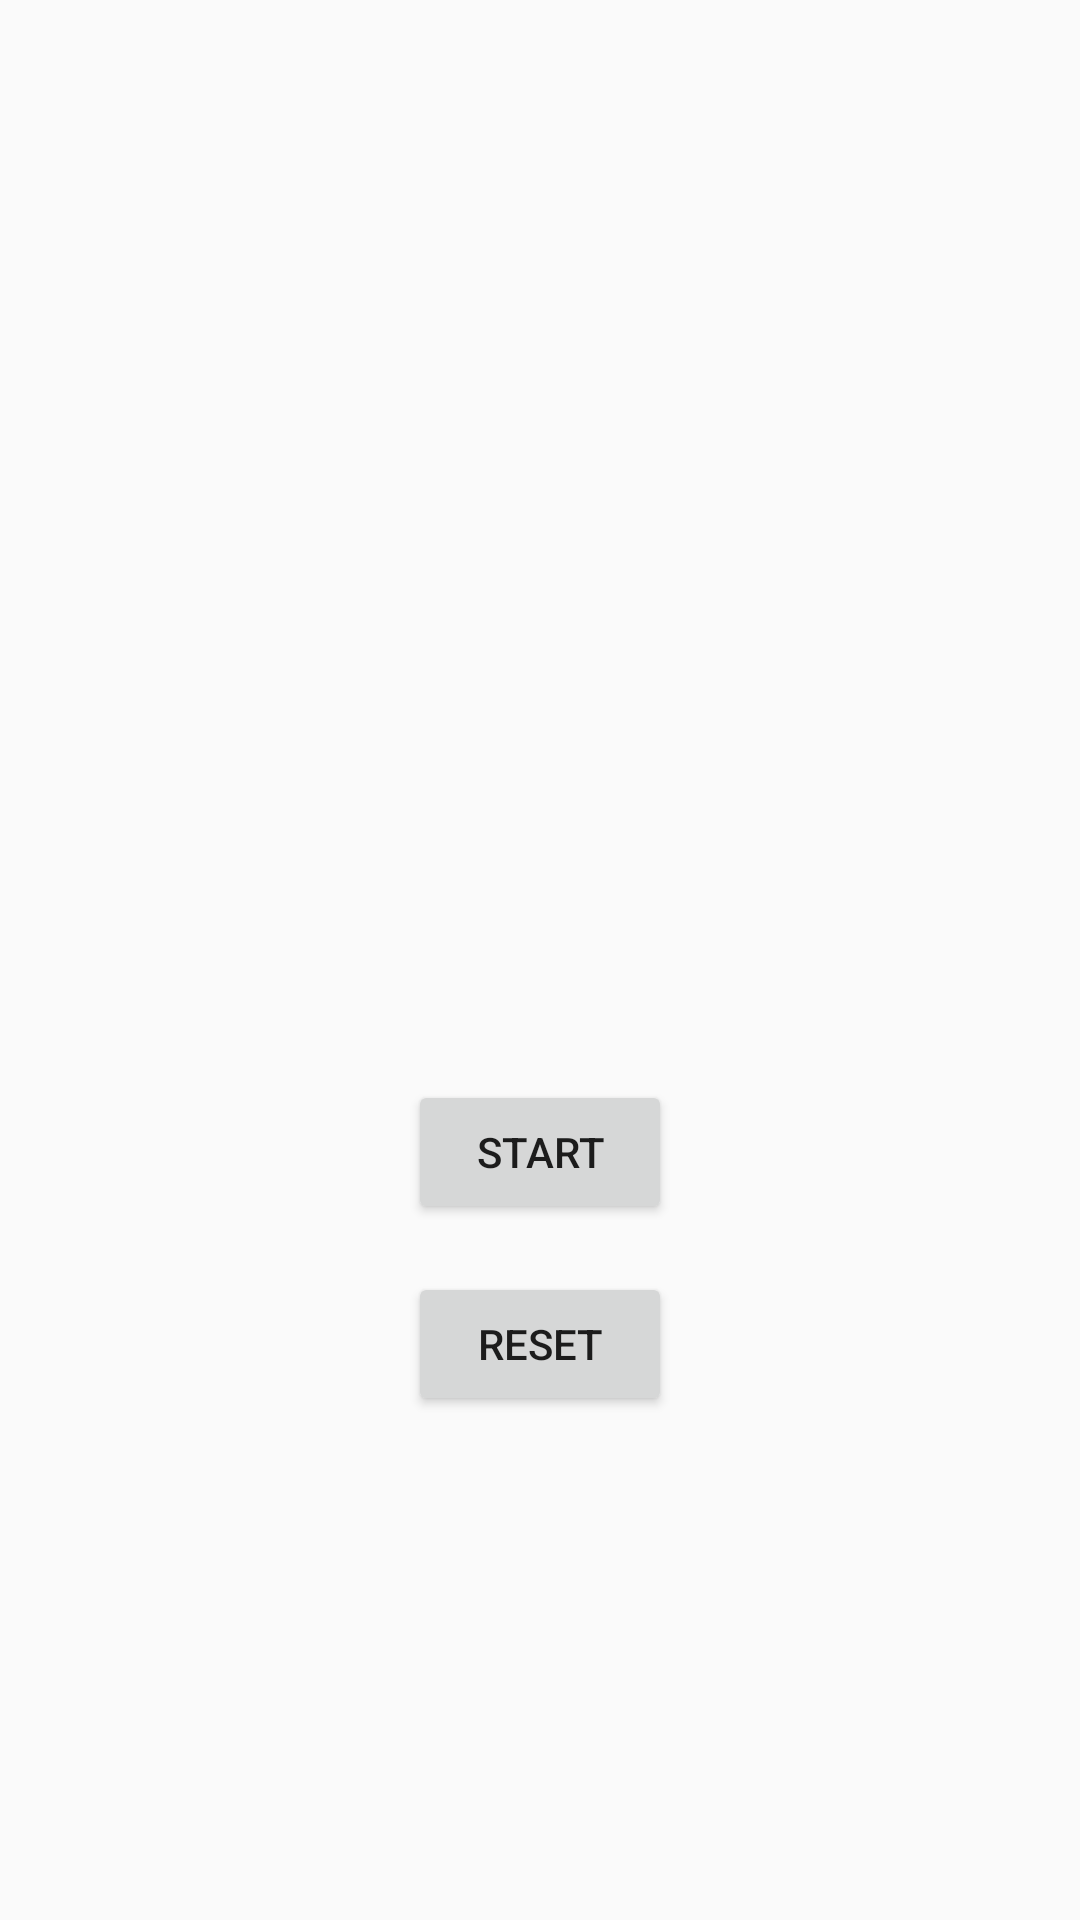

Reconstruct the res/layout file that produces this screen, plus the resources it refers to.
<!-- AndroidManifest.xml: application theme LightTheme -->
<!-- res/layout/activity_chronometer.xml -->
<?xml version="1.0" encoding="utf-8"?>
<RelativeLayout xmlns:android="http://schemas.android.com/apk/res/android"
    xmlns:app="http://schemas.android.com/apk/res-auto"
    xmlns:tools="http://schemas.android.com/tools"
    android:layout_width="match_parent"
    android:layout_height="match_parent"
    tools:context="orlando.hci.brawlitout.Activities.ChronoActivity">


    <TextView
        android:id="@+id/chronometer"
        android:layout_width="wrap_content"
        android:layout_height="wrap_content"
        android:layout_centerInParent="true"
        android:textColor="@color/white"
        android:textSize="60sp" />

    <Button
        android:id="@+id/button_start_pause"
        android:layout_width="wrap_content"
        android:layout_height="wrap_content"
        android:layout_below="@+id/chronometer"
        android:layout_centerHorizontal="true"
        android:text="@string/start" />

    <Button
        android:id="@+id/button_reset"
        android:layout_width="wrap_content"
        android:layout_height="wrap_content"
        android:layout_below="@+id/button_start_pause"
        android:layout_alignEnd="@+id/button_start_pause"
        android:layout_marginTop="16dp"
        android:layout_marginEnd="0dp"
        android:text="@string/reset"
        android:visibility="visible"
        tools:visibility="visible" />

</RelativeLayout>
<!-- resources referenced by this layout -->
<resources>
  <color name="white">#FFFFFF</color>
  <string name="reset">Reset</string>
  <string name="start">Start</string>
  <style name="LightTheme" parent="Theme.AppCompat.Light.NoActionBar">
          
          <item name="colorPrimary">@color/colorPrimary</item>
          <item name="colorPrimaryDark">@color/colorPrimaryDark</item>
  
          <item name="colorAccent">@color/colorAccent</item>
          <item name="backgroundColor">@color/colorLightBackground</item>
          <item name="cardViewStyle">@style/CardView.Light</item>
          <item name="errorTextColor">@color/warningDark</item>
          <item name="errorIconDrawable">@drawable/baseline_warning_24</item>
      </style>
  <color name="colorPrimary">#00838f</color>
  <color name="colorPrimaryDark">#005662</color>
  <color name="colorAccent">#4fb3bf</color>
  <color name="colorLightBackground">#DDDDDD</color>
  <!-- drawable baseline_warning_24 (drawable-v24) -->
  <vector xmlns:android="http://schemas.android.com/apk/res/android"
      android:width="24dp"
      android:height="24dp"
      android:viewportWidth="24"
      android:viewportHeight="24"
      android:tint="@color/warning">
    <path
        android:fillColor="@color/warningDark"
        android:pathData="M1,21h22L12,2 1,21zM13,18h-2v-2h2v2zM13,14h-2v-4h2v4z"/>
  </vector>
</resources>
